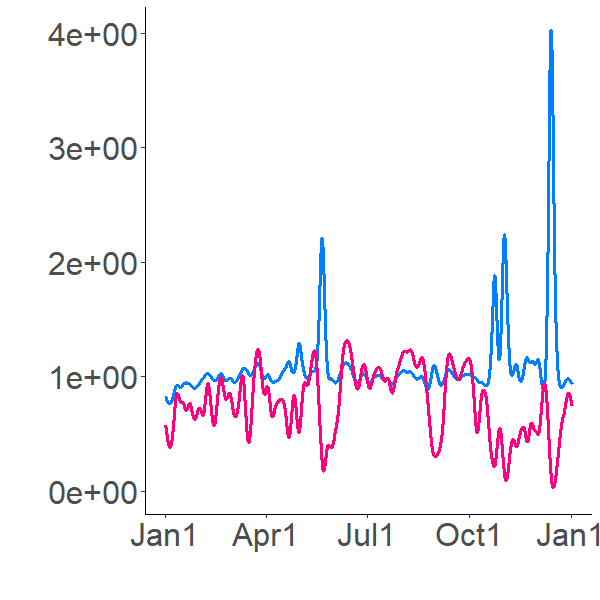

Data behind this chart, as committed beside it:
1.003391769, 0.868752495
0.9956, 0.8649
0.982, 0.8473
0.9636, 0.8213
0.9436, 0.7924
0.9245, 0.7641
0.9072, 0.7375
0.892, 0.7132
0.8787, 0.691
0.8672, 0.671
0.8573, 0.6528
0.8487, 0.6364
0.8412, 0.6215
0.8347, 0.6079
0.829, 0.5956
0.8204, 0.5802
0.8119, 0.5647
0.8038, 0.5495
0.7962, 0.5349
0.7893, 0.5212
0.7832, 0.5086
0.7779, 0.4971
0.7733, 0.4866
0.7695, 0.4771
0.7663, 0.4685
0.7635, 0.4607
0.7613, 0.4536
0.7595, 0.4471
0.7579, 0.4412
0.7567, 0.4359
0.7557, 0.431
0.755, 0.4266
0.7544, 0.4225
0.7539, 0.4188
0.7536, 0.4154
0.7534, 0.4123
0.7533, 0.4095
0.7532, 0.4069
0.7533, 0.4045
0.7533, 0.4024
0.7534, 0.4004
0.7536, 0.3986
0.7538, 0.3969
0.754, 0.3954
0.7542, 0.394
0.7544, 0.3927
0.7547, 0.3915
0.755, 0.3905
0.7553, 0.3895
0.7556, 0.3886
0.7559, 0.3878
0.7562, 0.3871
0.7565, 0.3864
0.7568, 0.3858
0.7571, 0.3853
0.7574, 0.3848
0.7578, 0.3844
0.7581, 0.384
0.7584, 0.3837
0.7588, 0.3834
0.7591, 0.3831
... 8,700 more rows
